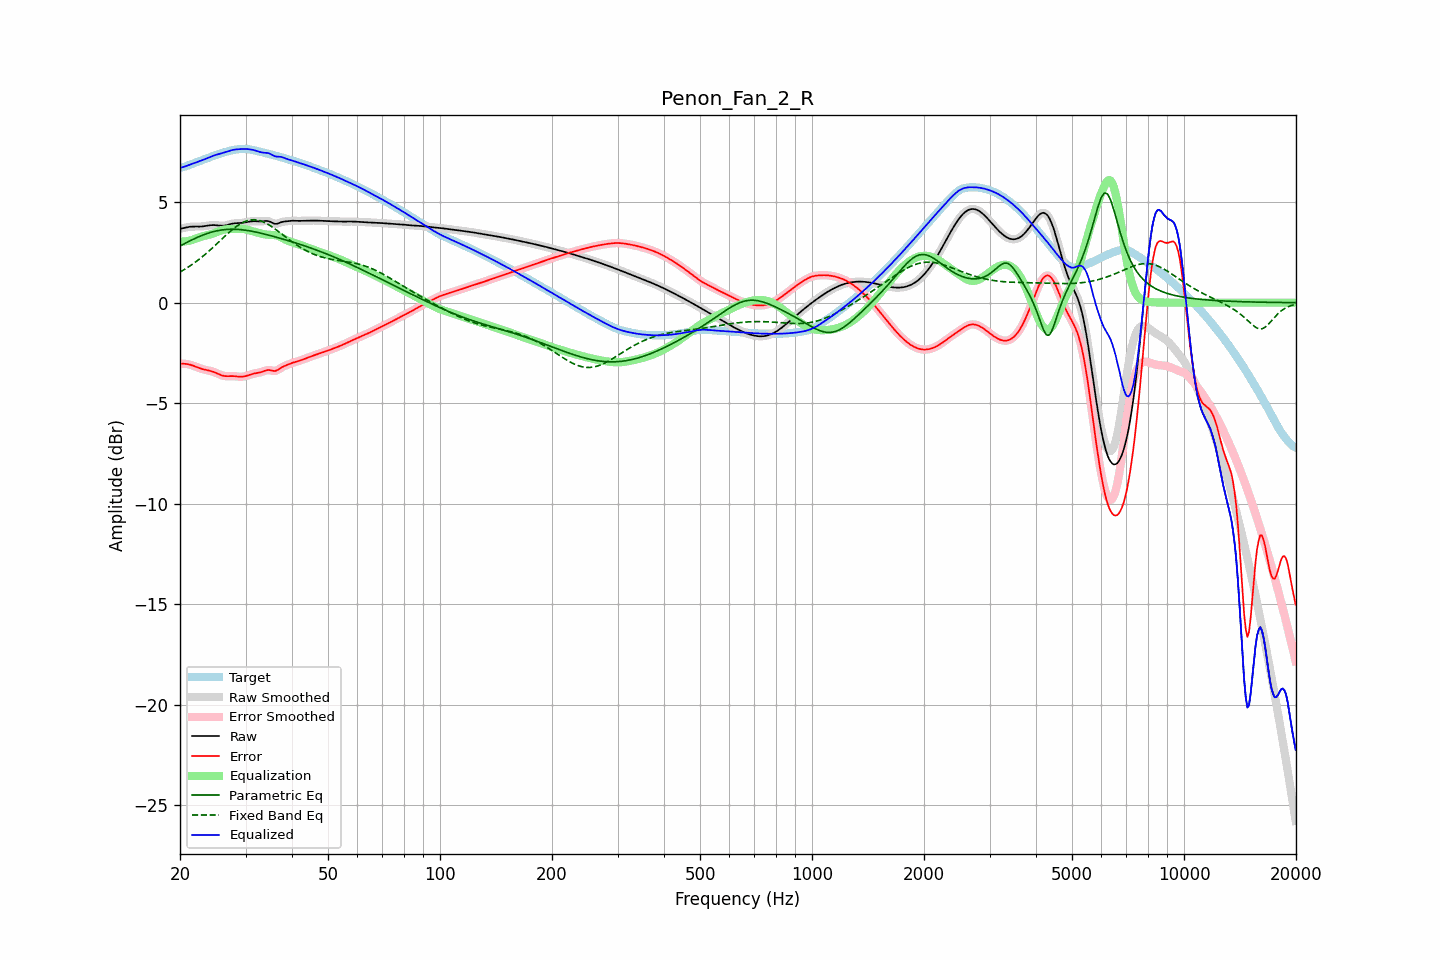

Data behind this chart, as committed beside it:
frequency, raw, error, smoothed, error_smoothed, equalization, parametric_eq, fixed_band_eq, equalized_raw, equalized_smoothed, target
20.00, 3.68, -3.05, 3.67, -3.05, 3.03, 2.82, 1.52, 6.71, 6.71, 6.72
20.20, 3.69, -3.04, 3.69, -3.04, 3.04, 2.86, 1.57, 6.73, 6.73, 6.73
20.40, 3.71, -3.03, 3.71, -3.04, 3.04, 2.91, 1.61, 6.75, 6.75, 6.74
20.61, 3.73, -3.04, 3.73, -3.04, 3.05, 2.95, 1.66, 6.77, 6.77, 6.77
20.81, 3.75, -3.05, 3.75, -3.05, 3.06, 2.99, 1.71, 6.80, 6.80, 6.79
21.02, 3.76, -3.06, 3.76, -3.06, 3.07, 3.03, 1.76, 6.83, 6.83, 6.82
21.23, 3.77, -3.08, 3.77, -3.08, 3.09, 3.07, 1.81, 6.86, 6.86, 6.85
21.44, 3.78, -3.10, 3.78, -3.10, 3.10, 3.11, 1.87, 6.89, 6.89, 6.88
21.66, 3.79, -3.13, 3.79, -3.13, 3.13, 3.15, 1.92, 6.92, 6.92, 6.92
21.87, 3.79, -3.16, 3.79, -3.16, 3.16, 3.19, 1.98, 6.95, 6.95, 6.95
22.09, 3.79, -3.19, 3.79, -3.19, 3.19, 3.22, 2.04, 6.98, 6.98, 6.98
22.31, 3.79, -3.22, 3.79, -3.22, 3.22, 3.26, 2.10, 7.01, 7.01, 7.01
22.54, 3.79, -3.25, 3.79, -3.25, 3.25, 3.29, 2.16, 7.03, 7.03, 7.04
22.76, 3.79, -3.28, 3.79, -3.28, 3.27, 3.32, 2.23, 7.06, 7.06, 7.07
22.99, 3.79, -3.31, 3.80, -3.30, 3.30, 3.36, 2.29, 7.09, 7.09, 7.10
23.22, 3.81, -3.33, 3.81, -3.33, 3.32, 3.39, 2.36, 7.13, 7.13, 7.13
23.45, 3.82, -3.34, 3.82, -3.34, 3.34, 3.42, 2.43, 7.16, 7.16, 7.16
23.69, 3.83, -3.36, 3.83, -3.36, 3.36, 3.44, 2.50, 7.19, 7.19, 7.19
23.92, 3.84, -3.38, 3.84, -3.38, 3.38, 3.47, 2.57, 7.22, 7.22, 7.22
24.16, 3.85, -3.40, 3.85, -3.40, 3.40, 3.49, 2.64, 7.26, 7.26, 7.25
24.40, 3.86, -3.42, 3.86, -3.42, 3.43, 3.52, 2.71, 7.29, 7.29, 7.28
24.65, 3.86, -3.45, 3.86, -3.45, 3.45, 3.54, 2.78, 7.32, 7.32, 7.31
24.89, 3.86, -3.48, 3.86, -3.48, 3.49, 3.56, 2.86, 7.34, 7.34, 7.34
25.14, 3.85, -3.51, 3.85, -3.51, 3.52, 3.57, 2.93, 7.37, 7.37, 7.36
25.39, 3.84, -3.55, 3.84, -3.55, 3.55, 3.59, 3.01, 7.39, 7.39, 7.39
25.65, 3.83, -3.58, 3.83, -3.58, 3.58, 3.60, 3.09, 7.41, 7.41, 7.42
25.91, 3.83, -3.61, 3.83, -3.61, 3.61, 3.62, 3.16, 7.43, 7.43, 7.44
26.16, 3.83, -3.64, 3.83, -3.64, 3.63, 3.63, 3.24, 7.46, 7.46, 7.47
26.43, 3.84, -3.65, 3.84, -3.65, 3.64, 3.64, 3.31, 7.48, 7.48, 7.49
26.69, 3.86, -3.66, 3.86, -3.66, 3.65, 3.64, 3.38, 7.51, 7.51, 7.51
26.96, 3.88, -3.66, 3.88, -3.66, 3.66, 3.65, 3.46, 7.53, 7.53, 7.53
27.23, 3.90, -3.65, 3.90, -3.66, 3.66, 3.65, 3.53, 7.56, 7.56, 7.55
27.50, 3.92, -3.65, 3.92, -3.65, 3.66, 3.65, 3.60, 7.58, 7.58, 7.57
27.77, 3.94, -3.65, 3.94, -3.65, 3.66, 3.65, 3.66, 7.60, 7.60, 7.59
28.05, 3.95, -3.66, 3.95, -3.66, 3.67, 3.65, 3.73, 7.62, 7.62, 7.61
28.33, 3.95, -3.67, 3.95, -3.67, 3.67, 3.65, 3.79, 7.63, 7.63, 7.62
28.62, 3.96, -3.68, 3.96, -3.68, 3.68, 3.65, 3.84, 7.63, 7.63, 7.63
28.90, 3.96, -3.68, 3.96, -3.68, 3.68, 3.64, 3.89, 7.64, 7.64, 7.64
29.19, 3.97, -3.68, 3.97, -3.68, 3.68, 3.63, 3.94, 7.64, 7.64, 7.65
29.48, 3.97, -3.68, 3.97, -3.68, 3.67, 3.62, 3.98, 7.64, 7.65, 7.66
29.78, 3.99, -3.67, 3.99, -3.67, 3.66, 3.61, 4.02, 7.65, 7.65, 7.65
30.08, 4.00, -3.65, 4.00, -3.65, 3.64, 3.60, 4.05, 7.65, 7.65, 7.65
30.38, 4.02, -3.62, 4.02, -3.62, 3.62, 3.59, 4.08, 7.64, 7.64, 7.64
30.68, 4.03, -3.60, 4.03, -3.60, 3.60, 3.58, 4.10, 7.63, 7.63, 7.63
30.99, 4.04, -3.57, 4.04, -3.57, 3.58, 3.56, 4.12, 7.62, 7.62, 7.61
31.30, 4.05, -3.55, 4.05, -3.55, 3.56, 3.55, 4.12, 7.61, 7.61, 7.60
31.61, 4.05, -3.53, 4.05, -3.53, 3.54, 3.53, 4.13, 7.59, 7.59, 7.58
31.93, 4.05, -3.51, 4.05, -3.51, 3.51, 3.52, 4.12, 7.57, 7.57, 7.56
32.24, 4.05, -3.50, 4.05, -3.50, 3.49, 3.50, 4.11, 7.54, 7.54, 7.54
32.57, 4.04, -3.48, 4.04, -3.48, 3.47, 3.48, 4.09, 7.51, 7.52, 7.53
32.89, 4.04, -3.46, 4.04, -3.46, 3.45, 3.46, 4.07, 7.49, 7.49, 7.51
33.22, 4.05, -3.44, 4.05, -3.44, 3.43, 3.44, 4.04, 7.47, 7.47, 7.49
33.55, 4.05, -3.41, 4.06, -3.41, 3.41, 3.43, 4.01, 7.46, 7.46, 7.47
33.89, 4.07, -3.38, 4.06, -3.38, 3.39, 3.40, 3.97, 7.46, 7.46, 7.45
34.23, 4.07, -3.36, 4.07, -3.36, 3.39, 3.38, 3.93, 7.45, 7.45, 7.43
34.57, 4.06, -3.35, 4.05, -3.35, 3.38, 3.36, 3.89, 7.44, 7.44, 7.41
34.92, 4.03, -3.36, 4.03, -3.36, 3.38, 3.34, 3.84, 7.41, 7.41, 7.39
35.27, 3.99, -3.38, 3.99, -3.38, 3.38, 3.32, 3.79, 7.37, 7.37, 7.36
35.62, 3.95, -3.39, 3.95, -3.39, 3.37, 3.30, 3.73, 7.32, 7.32, 7.34
35.97, 3.92, -3.40, 3.93, -3.39, 3.36, 3.28, 3.67, 7.28, 7.29, 7.32
... 635 more rows
